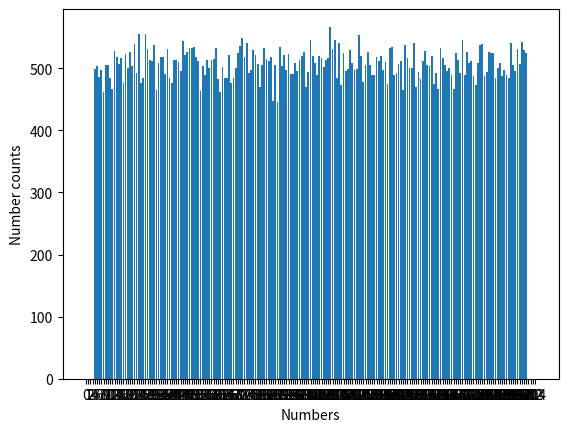

Recreate this plot in Python.
import random
import matplotlib.pyplot as plt

s1 = random.getrandbits(32)
s2 = random.getrandbits(32)
s3 = random.getrandbits(32)

def taus88():
    global s1, s2, s3
    b = (((s1 << 13) ^ s1) >> 19)
    s1 = (((s1 & 4294967294) << 12) ^ b) & 4294967295
    b = (((s2 << 2) ^ s2) >> 25)
    s2 = (((s2 & 4294967288) << 4) ^ b) & 4294967295
    b = (((s3 << 3) ^ s3) >> 11)
    s3 = (((s3 & 4294967280) << 17) ^ b) & 4294967295
    return ((s1 ^ s2 ^ s3) * 2.3283064365e-10)

low = 4
high = 200
num_cases = 100000

values = [None] * num_cases

# for i in range(1000):
#     print(taus88())

for i in range(num_cases):
    #print(i)
    init_fp = taus88()
    mult_fp = init_fp * (high+1-low)
    add_fp = mult_fp + low
    values[i] = int(add_fp)

number_counts = [values.count(i) for i in range(0, high+5)]
plt.bar(range(0, high+5), number_counts)
plt.xlabel('Numbers')
plt.ylabel('Number counts')
plt.xticks(range(0, high+5))
plt.show()